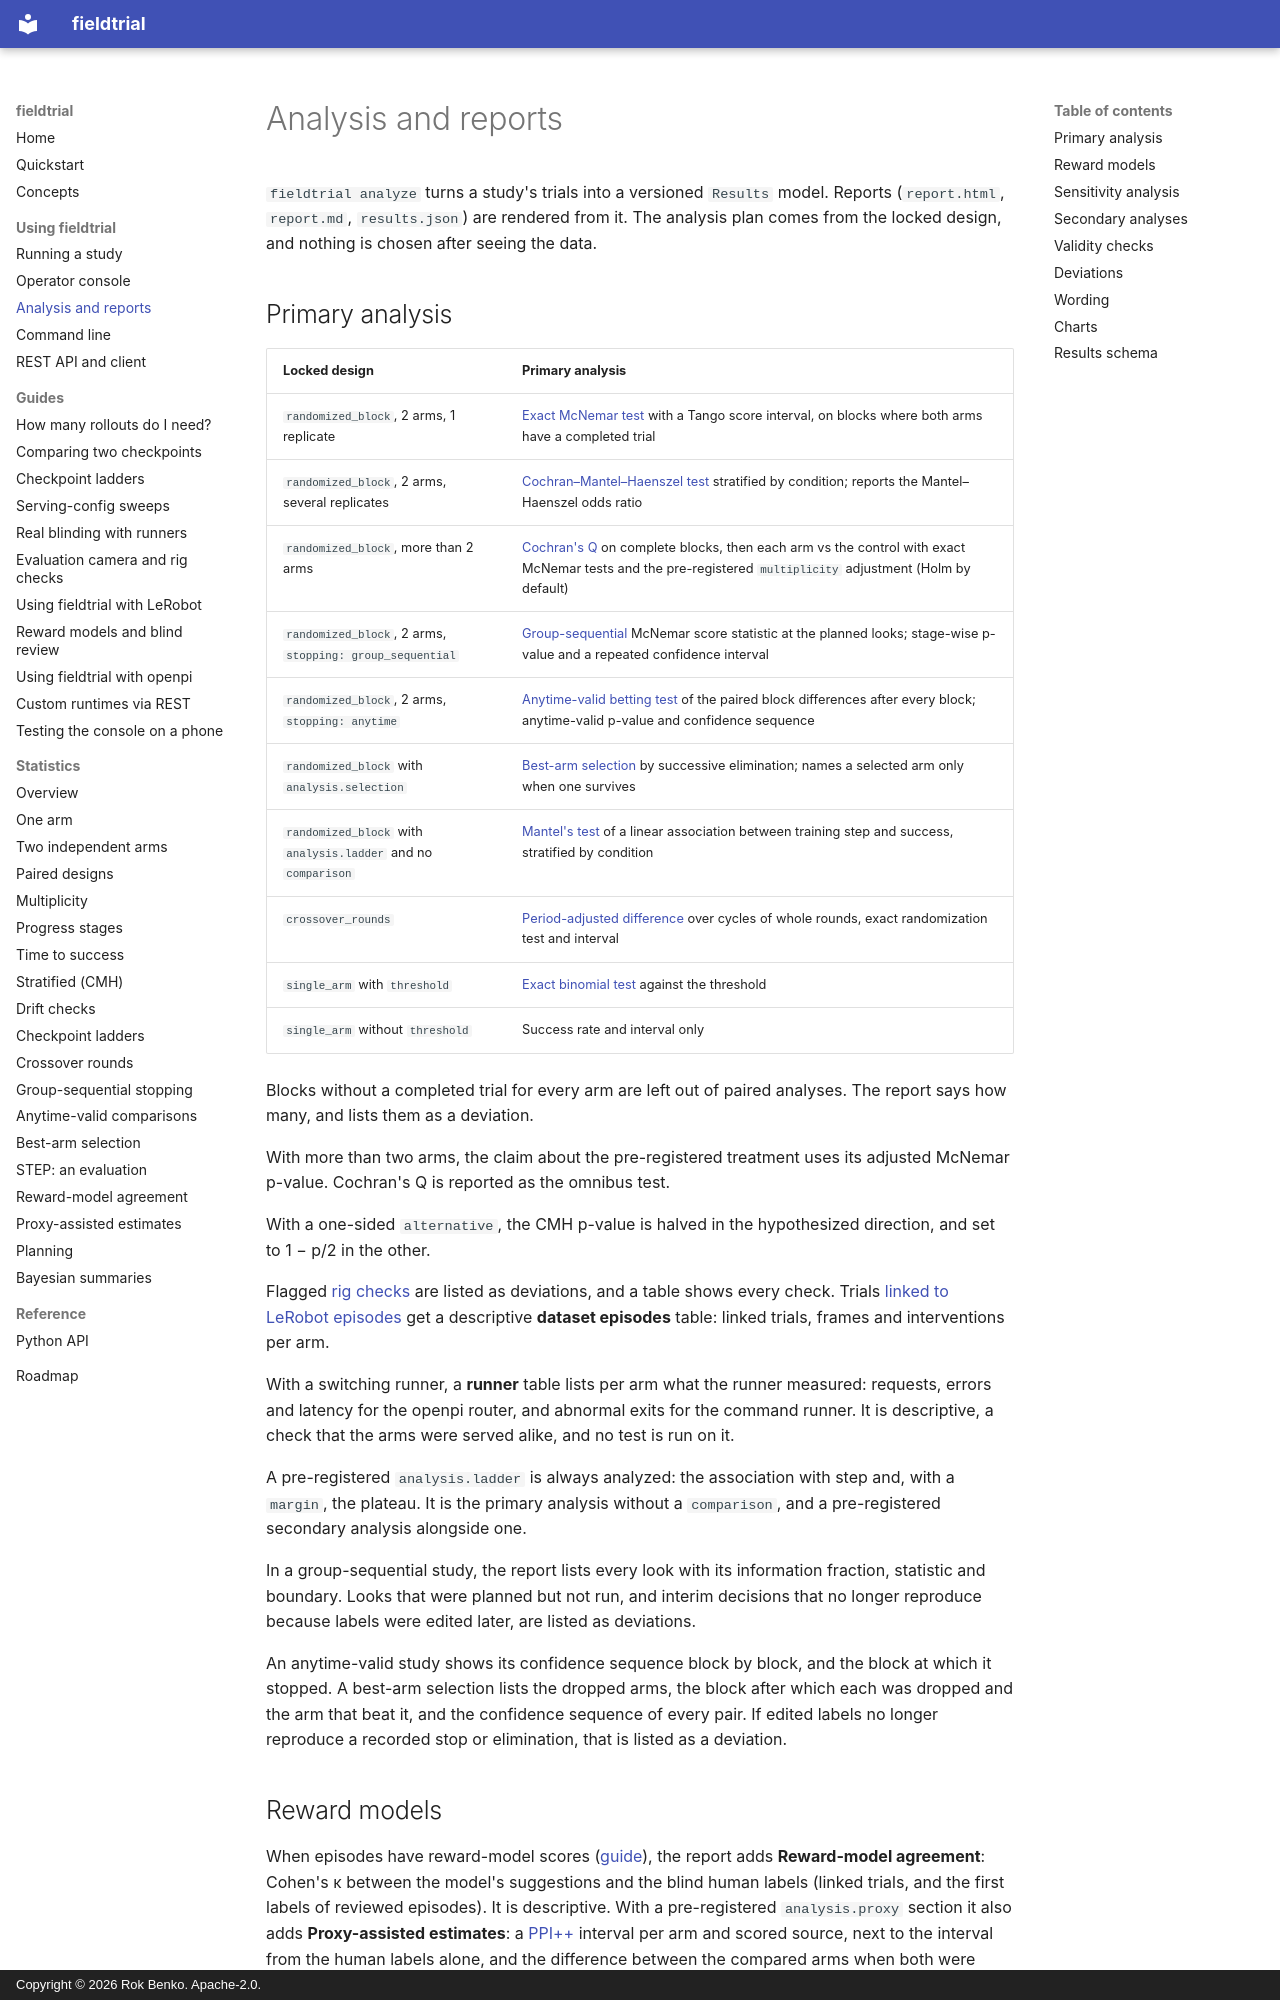

repository: rokbenko/fieldtrial · page: analysis/index.html · generator: mkdocs · copyright: Copyright © 2026 Rok Benko. Apache-2.0.

# Analysis and reports

`fieldtrial analyze` turns a study's trials into a versioned `Results` model. Reports
(`report.html`, `report.md`, `results.json`) are rendered from it. The analysis plan comes from the locked
design, and nothing is chosen after seeing the data.

## Primary analysis

| Locked design | Primary analysis |
|---|---|
| `randomized_block`, 2 arms, 1 replicate | [Exact McNemar test](stats/paired.md) with a Tango score interval, on blocks where both arms have a completed trial |
| `randomized_block`, 2 arms, several replicates | [Cochran–Mantel–Haenszel test](stats/stratified.md) stratified by condition; reports the Mantel–Haenszel odds ratio |
| `randomized_block`, more than 2 arms | [Cochran's Q](stats/paired.md) on complete blocks, then each arm vs the control with exact McNemar tests and the pre-registered `multiplicity` adjustment (Holm by default) |
| `randomized_block`, 2 arms, `stopping: group_sequential` | [Group-sequential](stats/sequential.md) McNemar score statistic at the planned looks; stage-wise p-value and a repeated confidence interval |
| `randomized_block`, 2 arms, `stopping: anytime` | [Anytime-valid betting test](stats/anytime.md) of the paired block differences after every block; anytime-valid p-value and confidence sequence |
| `randomized_block` with `analysis.selection` | [Best-arm selection](stats/selection.md) by successive elimination; names a selected arm only when one survives |
| `randomized_block` with `analysis.ladder` and no `comparison` | [Mantel's test](stats/ladders.md) of a linear association between training step and success, stratified by condition |
| `crossover_rounds` | [Period-adjusted difference](stats/crossover.md) over cycles of whole rounds, exact randomization test and interval |
| `single_arm` with `threshold` | [Exact binomial test](stats/intervals.md) against the threshold |
| `single_arm` without `threshold` | Success rate and interval only |

Blocks without a completed trial for every arm are left out of paired analyses. The report
says how many, and lists them as a deviation.

With more than two arms, the claim about the pre-registered treatment uses its adjusted
McNemar p-value. Cochran's Q is reported as the omnibus test.

With a one-sided `alternative`, the CMH p-value is halved in the hypothesized direction,
and set to 1 − p/2 in the other.

Flagged [rig checks](guides/capture.md) are listed as deviations, and a table shows every
check. Trials [linked to LeRobot episodes](guides/lerobot.md#linking-trials-to-dataset-episodes)
get a descriptive **dataset episodes** table: linked trials, frames and interventions per
arm.

With a switching runner, a **runner** table lists per arm what the runner measured:
requests, errors and latency for the openpi router, and abnormal exits for the command
runner. It is descriptive, a check that the arms were served alike, and no test is run
on it.

A pre-registered `analysis.ladder` is always analyzed: the association with step and,
with a `margin`, the plateau. It is the primary analysis without a `comparison`, and a
pre-registered secondary analysis alongside one.

In a group-sequential study, the report lists every look with its information fraction,
statistic and boundary. Looks that were planned but not run, and interim decisions that
no longer reproduce because labels were edited later, are listed as deviations.

An anytime-valid study shows its confidence sequence block by block, and the block at
which it stopped. A best-arm selection lists the dropped arms, the block after which each
was dropped and the arm that beat it, and the confidence sequence of every pair. If edited
labels no longer reproduce a recorded stop or elimination, that is listed as a deviation.
